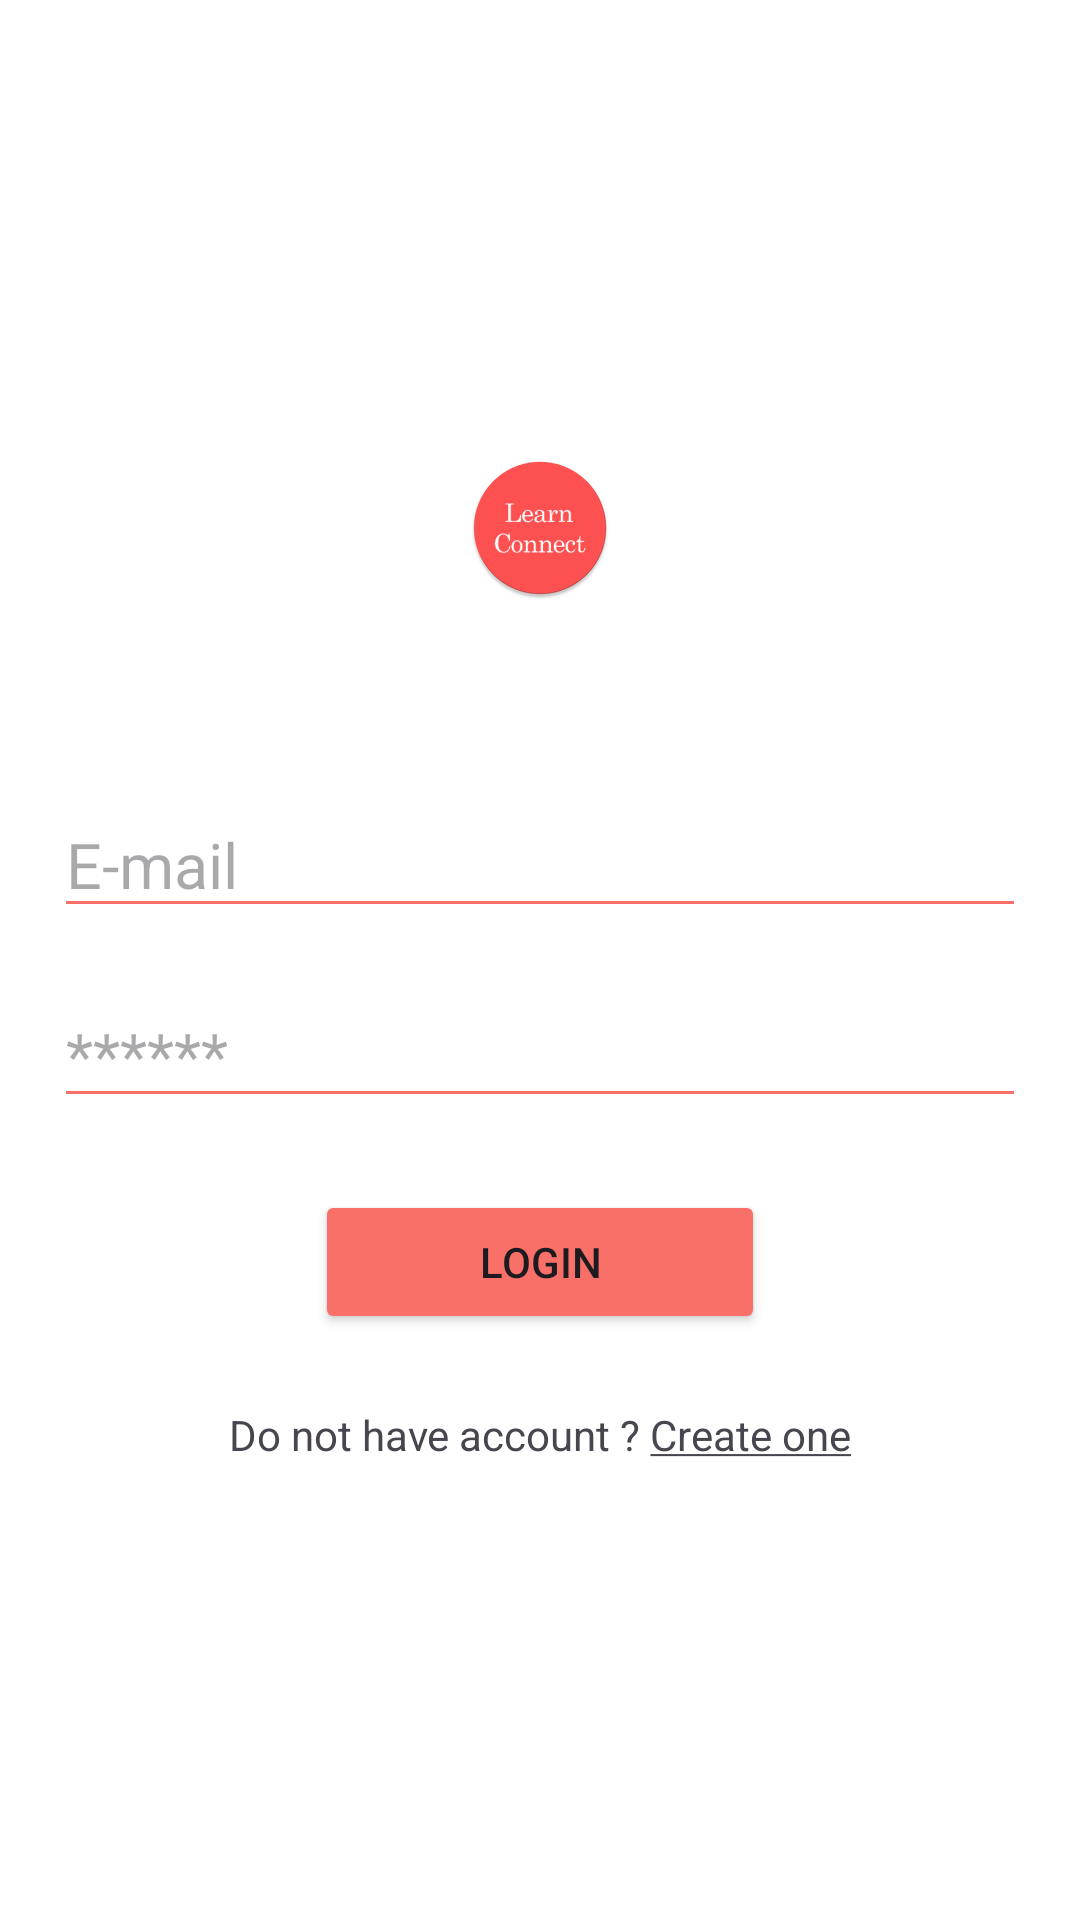

Write the Android layout XML for this screen, with the resource values it uses.
<!-- AndroidManifest.xml: application theme Theme.LearnConnect -->
<!-- res/layout/fragment_login.xml -->
<?xml version="1.0" encoding="utf-8"?>
<LinearLayout xmlns:android="http://schemas.android.com/apk/res/android"
    xmlns:app="http://schemas.android.com/apk/res-auto"
    xmlns:tools="http://schemas.android.com/tools"
    android:layout_width="match_parent"
    android:layout_height="match_parent"
    android:layout_gravity="center_vertical"
    android:gravity="center"
    tools:context=".auth.LoginFragment">

    <androidx.constraintlayout.widget.ConstraintLayout
        android:layout_width="match_parent"
        android:layout_height="wrap_content">

        <ImageView
            android:id="@+id/app_name_text_view"
            android:layout_width="wrap_content"
            android:layout_height="wrap_content"
            android:background="@drawable/circular_rectangle__shape"
            android:contentDescription="@string/app_name"
            android:src="@mipmap/ic_launcher_round"
            android:text="@string/app_name"
            android:textAlignment="center"
            android:textAllCaps="true"
            android:textSize="@dimen/text_25"
            app:layout_constraintEnd_toEndOf="parent"
            app:layout_constraintStart_toStartOf="parent"
            app:layout_constraintTop_toTopOf="parent" />

        <EditText
            android:id="@+id/login_email_input"
            android:layout_width="match_parent"
            android:layout_height="wrap_content"
            android:backgroundTint="@color/error_text_red"
            android:layout_marginStart="@dimen/_18"
            android:layout_marginTop="@dimen/_64"
            android:layout_marginEnd="@dimen/_18"
            android:hint="@string/e_mail"
            android:inputType="textEmailAddress"
            android:textSize="@dimen/text_21"
            app:layout_constraintEnd_toEndOf="parent"
            app:layout_constraintStart_toStartOf="parent"
            app:layout_constraintTop_toBottomOf="@id/app_name_text_view" />

        <EditText
            android:id="@+id/login_password_input"
            android:layout_width="match_parent"
            android:layout_height="wrap_content"
            android:layout_marginStart="@dimen/_18"
            android:backgroundTint="@color/error_text_red"
            android:layout_marginTop="@dimen/_18"
            android:layout_marginEnd="@dimen/_18"
            android:hint="@string/password_hint"
            android:inputType="textPassword"
            android:textSize="@dimen/text_21"
            app:layout_constraintEnd_toEndOf="parent"
            app:layout_constraintStart_toStartOf="parent"
            app:layout_constraintTop_toBottomOf="@id/login_email_input" />

        <Button
            android:id="@+id/login_btn_action"
            android:layout_width="@dimen/_150"
            android:layout_height="wrap_content"
            android:layout_marginStart="@dimen/_18"
            android:layout_marginTop="@dimen/_24"
            android:layout_marginEnd="@dimen/_18"
            android:backgroundTint="@color/error_text_red"
            android:text="@string/login"
            app:layout_constraintEnd_toEndOf="parent"
            app:layout_constraintStart_toStartOf="parent"
            app:layout_constraintTop_toBottomOf="@id/login_password_input" />

        <TextView
            android:id="@+id/error_text_view"
            android:layout_width="wrap_content"
            android:layout_height="wrap_content"
            android:layout_marginStart="@dimen/_18"
            android:layout_marginTop="@dimen/_18"
            android:layout_marginEnd="@dimen/_18"
            android:textColor="@color/error_text_red"
            android:visibility="gone"
            app:layout_constraintEnd_toEndOf="parent"
            app:layout_constraintStart_toStartOf="parent"
            app:layout_constraintTop_toBottomOf="@id/app_name_text_view"
            tools:text="@string/app_name"
            tools:visibility="visible" />

        <ProgressBar
            android:id="@+id/login_progress"
            android:layout_width="wrap_content"
            android:layout_height="wrap_content"
            android:visibility="gone"
            app:layout_constraintBottom_toBottomOf="parent"
            app:layout_constraintEnd_toEndOf="parent"
            app:layout_constraintStart_toStartOf="parent"
            app:layout_constraintTop_toTopOf="parent"
            tools:visibility="visible" />

        <TextView
            android:id="@+id/register_text_view"
            android:layout_width="match_parent"
            android:layout_height="wrap_content"
            android:layout_marginTop="@dimen/_24"
            android:text="@string/register_text"
            android:textAlignment="center"
            android:textSize="@dimen/text_14"
            app:layout_constraintEnd_toEndOf="parent"
            app:layout_constraintStart_toStartOf="parent"
            app:layout_constraintTop_toBottomOf="@id/login_btn_action" />
    </androidx.constraintlayout.widget.ConstraintLayout>


</LinearLayout>
<!-- resources referenced by this layout -->
<resources>
  <color name="error_text_red">#FFF97068</color>
  <dimen name="_150">150dp</dimen>
  <dimen name="_18">18dp</dimen>
  <dimen name="_24">24dp</dimen>
  <dimen name="_64">64dp</dimen>
  <dimen name="text_14">14sp</dimen>
  <dimen name="text_21">21sp</dimen>
  <dimen name="text_25">25sp</dimen>
  <!-- drawable circular_rectangle__shape (drawable) -->
  <?xml version="1.0" encoding="utf-8"?>
  <shape xmlns:android="http://schemas.android.com/apk/res/android">
      <solid android:color="@android:color/transparent" />
      <corners android:radius="@dimen/_18" />
  </shape>
  <!-- mipmap ic_launcher_round: webp bitmap (mipmap-hdpi, 2740 bytes) -->
  <string name="app_name">LearnConnect</string>
  <string name="e_mail">E-mail</string>
  <string name="login">Login</string>
  <string name="password_hint">******</string>
  <string name="register_text">Do not have account ? <u>Create one</u></string>
  <style name="Theme.LearnConnect" parent="Base.Theme.LearnConnect" />
  <style name="Base.Theme.LearnConnect" parent="Theme.Material3.DayNight.NoActionBar">
          
          <item name="android:backgroundTint">@color/white</item>
          <item name="colorPrimary">@color/primary_dark</item>
          <item name="colorSecondary">@color/secondary_dark</item>
      </style>
  <color name="white">#FFFFFFFF</color>
  <color name="primary_dark">#F44336</color>
  <color name="secondary_dark">#FFF97068</color>
</resources>
